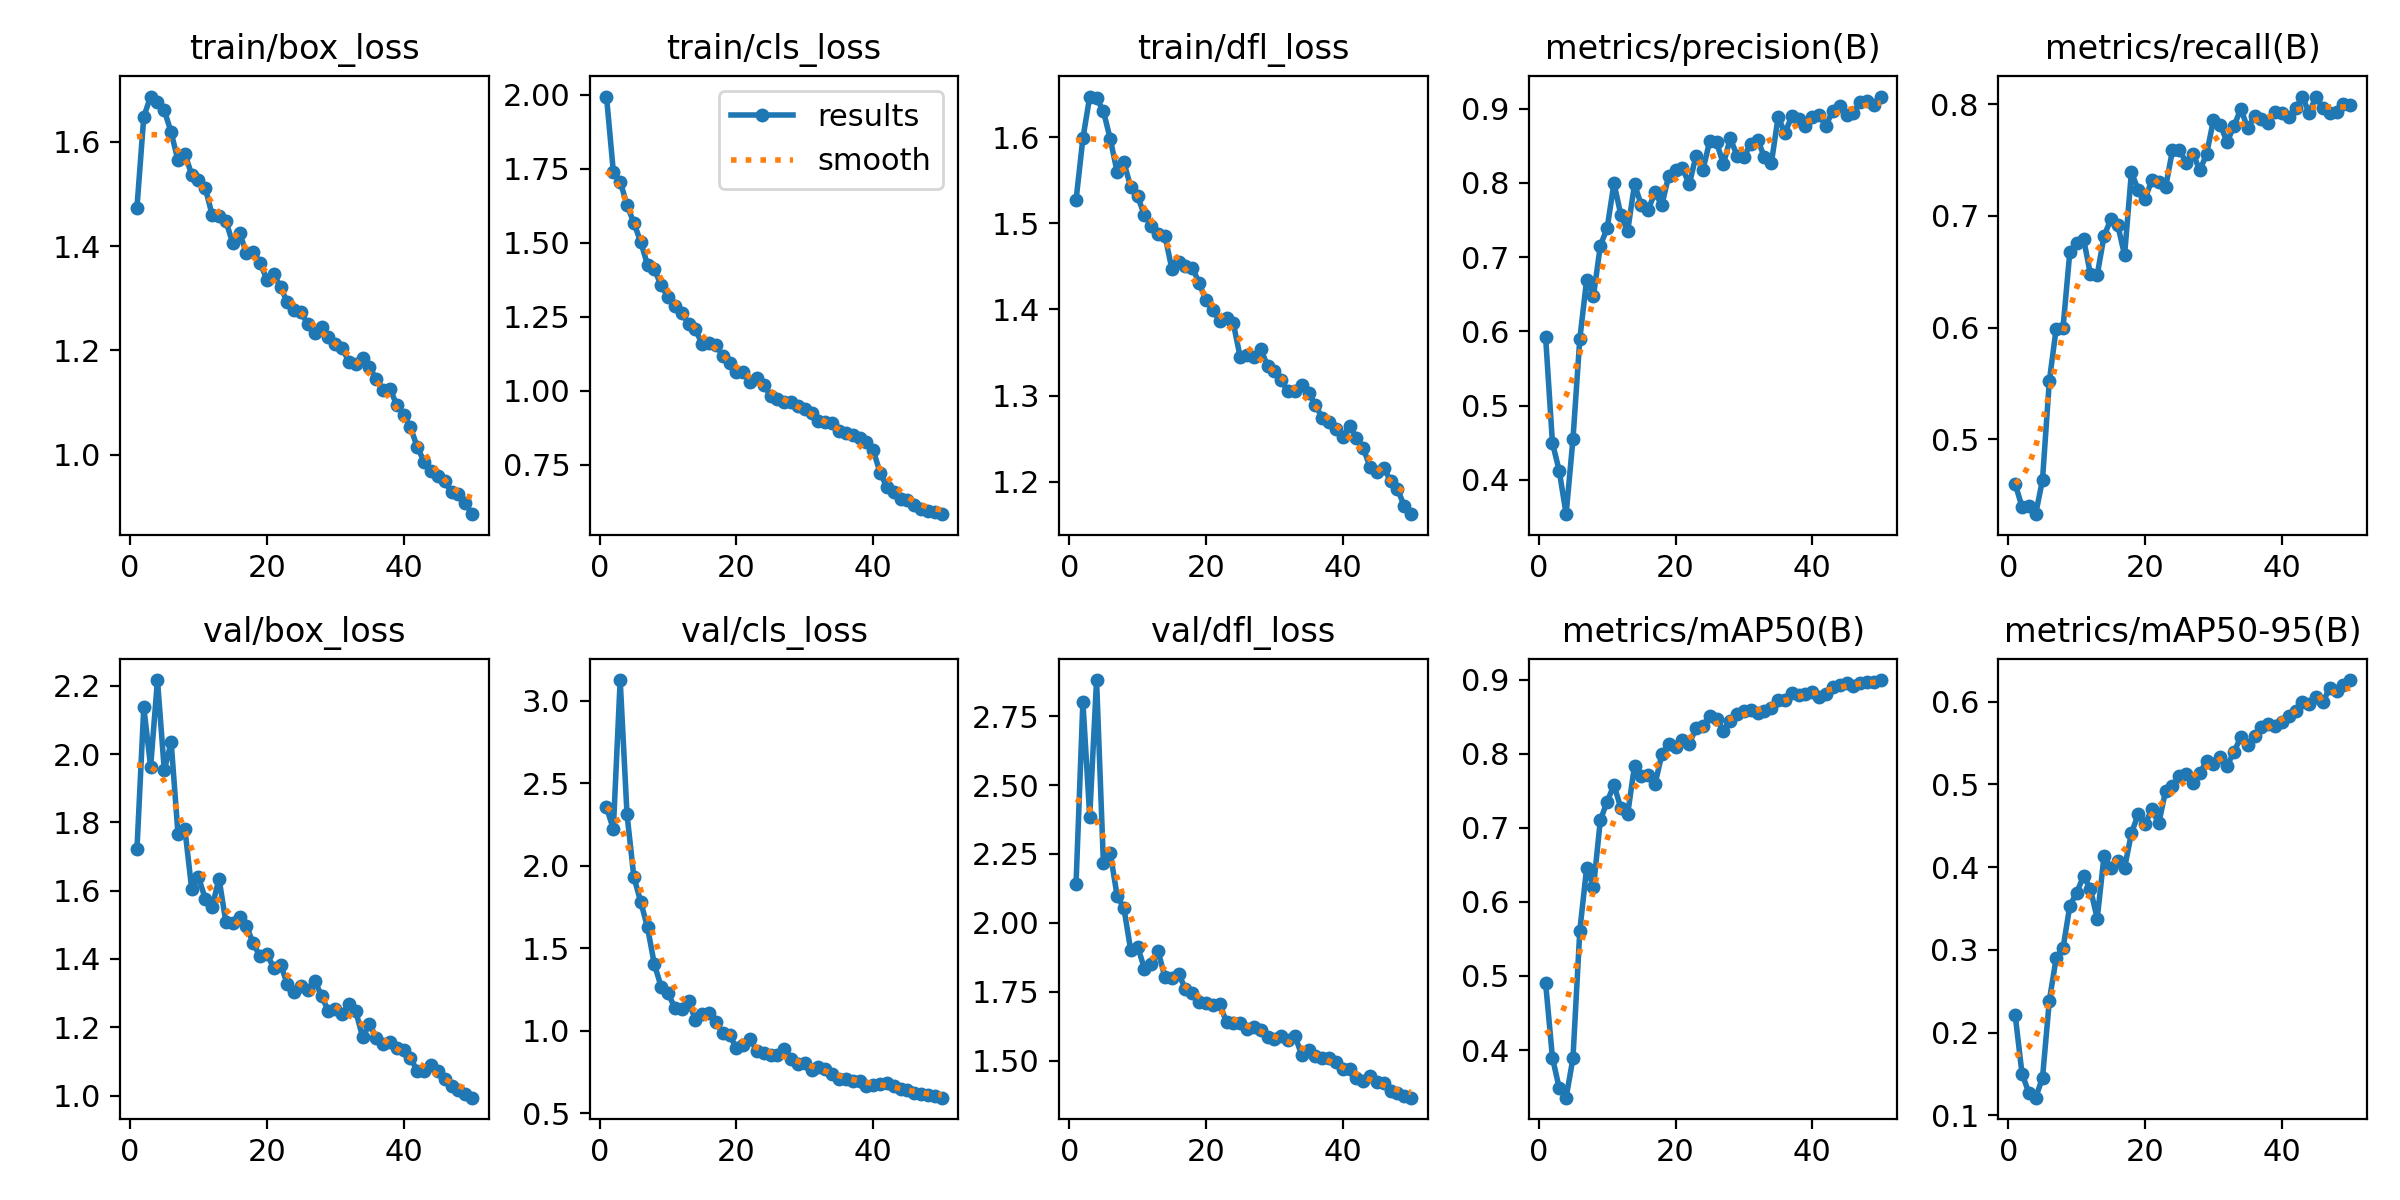

The file beside this chart, header and first rows:
epoch, time, train/box_loss, train/cls_loss, train/dfl_loss, metrics/precision(B), metrics/recall(B), metrics/mAP50(B), metrics/mAP50-95(B), val/box_loss, val/cls_loss, val/dfl_loss, lr/pg0, lr/pg1, lr/pg2
1, 42.37, 1.474, 1.994, 1.527, 0.5928, 0.46, 0.4907, 0.2217, 1.721, 2.354, 2.142, 0.0006608, 0.0006608, 0.0006608
2, 81.2, 1.648, 1.74, 1.599, 0.4498, 0.4392, 0.3897, 0.1506, 2.137, 2.224, 2.802, 0.001301, 0.001301, 0.001301
3, 119.5, 1.686, 1.707, 1.648, 0.4118, 0.4399, 0.3483, 0.1274, 1.963, 3.126, 2.386, 0.001915, 0.001915, 0.001915
4, 157, 1.675, 1.628, 1.645, 0.3537, 0.4327, 0.3357, 0.1214, 2.217, 2.313, 2.881, 0.001881, 0.001881, 0.001881
5, 194.4, 1.66, 1.567, 1.631, 0.4547, 0.4636, 0.3889, 0.1453, 1.952, 1.933, 2.216, 0.001842, 0.001842, 0.001842
6, 231.9, 1.618, 1.503, 1.598, 0.5894, 0.5522, 0.5608, 0.2388, 2.035, 1.783, 2.253, 0.001802, 0.001802, 0.001802
7, 267.9, 1.564, 1.426, 1.56, 0.6693, 0.599, 0.6458, 0.2899, 1.766, 1.627, 2.099, 0.001762, 0.001762, 0.001762
8, 306, 1.577, 1.41, 1.571, 0.6476, 0.5997, 0.6196, 0.302, 1.782, 1.403, 2.053, 0.001723, 0.001723, 0.001723
9, 343.5, 1.537, 1.356, 1.542, 0.7151, 0.6681, 0.7099, 0.3534, 1.606, 1.267, 1.9, 0.001683, 0.001683, 0.001683
10, 380.2, 1.526, 1.317, 1.532, 0.739, 0.676, 0.7354, 0.3692, 1.639, 1.227, 1.914, 0.001644, 0.001644, 0.001644
11, 418.4, 1.511, 1.285, 1.509, 0.7995, 0.6796, 0.7577, 0.3891, 1.576, 1.14, 1.834, 0.001604, 0.001604, 0.001604
12, 455, 1.459, 1.262, 1.497, 0.7567, 0.648, 0.7267, 0.374, 1.552, 1.134, 1.849, 0.001564, 0.001564, 0.001564
13, 492.5, 1.458, 1.226, 1.488, 0.7349, 0.6472, 0.7185, 0.3378, 1.635, 1.181, 1.897, 0.001525, 0.001525, 0.001525
14, 529.9, 1.448, 1.207, 1.486, 0.7979, 0.6821, 0.7835, 0.4136, 1.508, 1.067, 1.803, 0.001485, 0.001485, 0.001485
15, 565.7, 1.405, 1.157, 1.447, 0.7702, 0.6971, 0.7696, 0.3987, 1.505, 1.104, 1.802, 0.001446, 0.001446, 0.001446
16, 603.2, 1.425, 1.163, 1.455, 0.7639, 0.6919, 0.7715, 0.4069, 1.522, 1.107, 1.816, 0.001406, 0.001406, 0.001406
17, 639.7, 1.387, 1.155, 1.451, 0.787, 0.6649, 0.7586, 0.3988, 1.498, 1.053, 1.759, 0.001366, 0.001366, 0.001366
18, 676.7, 1.388, 1.119, 1.449, 0.7698, 0.7392, 0.7992, 0.4409, 1.445, 0.9858, 1.745, 0.001327, 0.001327, 0.001327
19, 714.6, 1.368, 1.094, 1.431, 0.8098, 0.7234, 0.8125, 0.464, 1.408, 0.9759, 1.714, 0.001287, 0.001287, 0.001287
20, 750.8, 1.336, 1.065, 1.411, 0.8167, 0.7156, 0.8092, 0.4521, 1.415, 0.8947, 1.708, 0.001248, 0.001248, 0.001248
21, 788.4, 1.347, 1.063, 1.4, 0.8203, 0.7322, 0.8185, 0.4699, 1.373, 0.9171, 1.702, 0.001208, 0.001208, 0.001208
22, 824.7, 1.321, 1.029, 1.386, 0.7978, 0.73, 0.8132, 0.4528, 1.383, 0.9499, 1.705, 0.001168, 0.001168, 0.001168
23, 861.7, 1.292, 1.044, 1.391, 0.8365, 0.7257, 0.8346, 0.4924, 1.327, 0.877, 1.64, 0.001129, 0.001129, 0.001129
24, 898.9, 1.278, 1.019, 1.384, 0.8171, 0.7588, 0.8367, 0.4984, 1.304, 0.8645, 1.635, 0.001089, 0.001089, 0.001089
25, 935.4, 1.273, 0.9838, 1.345, 0.8563, 0.7596, 0.8513, 0.5101, 1.322, 0.8561, 1.636, 0.00105, 0.00105, 0.00105
26, 972.9, 1.25, 0.9722, 1.347, 0.8544, 0.7478, 0.8471, 0.5123, 1.309, 0.8536, 1.614, 0.00101, 0.00101, 0.00101
27, 1010, 1.233, 0.9608, 1.344, 0.8252, 0.7559, 0.8308, 0.5021, 1.336, 0.8872, 1.621, 0.0009704, 0.0009704, 0.0009704
28, 1047, 1.245, 0.9608, 1.354, 0.8598, 0.7408, 0.8442, 0.514, 1.292, 0.8302, 1.61, 0.0009308, 0.0009308, 0.0009308
29, 1084, 1.226, 0.9483, 1.335, 0.8366, 0.7556, 0.8534, 0.5276, 1.246, 0.8019, 1.585, 0.0008912, 0.0008912, 0.0008912
30, 1121, 1.213, 0.9383, 1.328, 0.835, 0.7862, 0.857, 0.5247, 1.254, 0.8076, 1.58, 0.0008516, 0.0008516, 0.0008516
31, 1158, 1.204, 0.9257, 1.318, 0.8525, 0.7811, 0.8585, 0.5326, 1.239, 0.7616, 1.589, 0.000812, 0.000812, 0.000812
32, 1195, 1.178, 0.8991, 1.305, 0.8582, 0.7667, 0.8544, 0.5226, 1.268, 0.7836, 1.576, 0.0007724, 0.0007724, 0.0007724
33, 1231, 1.174, 0.8933, 1.305, 0.8345, 0.7803, 0.8571, 0.5392, 1.247, 0.7684, 1.59, 0.0007328, 0.0007328, 0.0007328
34, 1269, 1.186, 0.8904, 1.312, 0.826, 0.7963, 0.8611, 0.557, 1.171, 0.7366, 1.521, 0.0006932, 0.0006932, 0.0006932
35, 1306, 1.168, 0.8649, 1.303, 0.8883, 0.7786, 0.8728, 0.5475, 1.21, 0.7087, 1.539, 0.0006536, 0.0006536, 0.0006536
36, 1343, 1.145, 0.858, 1.289, 0.8672, 0.7898, 0.872, 0.5589, 1.169, 0.7093, 1.515, 0.000614, 0.000614, 0.000614
37, 1381, 1.125, 0.8516, 1.274, 0.8895, 0.7869, 0.8823, 0.5698, 1.152, 0.6979, 1.509, 0.0005744, 0.0005744, 0.0005744
38, 1418, 1.127, 0.8412, 1.269, 0.8857, 0.7833, 0.8789, 0.5726, 1.157, 0.6982, 1.51, 0.0005348, 0.0005348, 0.0005348
39, 1456, 1.095, 0.8286, 1.261, 0.8761, 0.7934, 0.8804, 0.5709, 1.141, 0.668, 1.494, 0.0004952, 0.0004952, 0.0004952
40, 1494, 1.077, 0.7992, 1.252, 0.8891, 0.7919, 0.883, 0.5752, 1.133, 0.674, 1.47, 0.0004556, 0.0004556, 0.0004556
41, 1531, 1.053, 0.7237, 1.265, 0.8909, 0.7883, 0.8762, 0.582, 1.109, 0.6779, 1.469, 0.000416, 0.000416, 0.000416
42, 1567, 1.014, 0.6741, 1.251, 0.8771, 0.7968, 0.8804, 0.5885, 1.072, 0.6861, 1.438, 0.0003764, 0.0003764, 0.0003764
43, 1603, 0.987, 0.6594, 1.239, 0.8972, 0.8063, 0.8905, 0.5995, 1.073, 0.6683, 1.428, 0.0003368, 0.0003368, 0.0003368
44, 1639, 0.9697, 0.6358, 1.217, 0.9036, 0.7927, 0.8927, 0.5969, 1.09, 0.649, 1.444, 0.0002972, 0.0002972, 0.0002972
45, 1674, 0.9594, 0.6298, 1.211, 0.8917, 0.8071, 0.8959, 0.6052, 1.072, 0.6413, 1.424, 0.0002576, 0.0002576, 0.0002576
46, 1710, 0.9498, 0.6151, 1.215, 0.8934, 0.7967, 0.8911, 0.5989, 1.049, 0.6257, 1.42, 0.000218, 0.000218, 0.000218
47, 1746, 0.9282, 0.6007, 1.201, 0.9091, 0.7927, 0.8959, 0.6169, 1.028, 0.6177, 1.391, 0.0001784, 0.0001784, 0.0001784
48, 1782, 0.9252, 0.5954, 1.191, 0.9097, 0.7934, 0.897, 0.6125, 1.017, 0.6097, 1.384, 0.0001388, 0.0001388, 0.0001388
49, 1819, 0.9074, 0.5899, 1.171, 0.905, 0.8006, 0.897, 0.6205, 1.004, 0.6075, 1.371, 9.92e-05, 9.92e-05, 9.92e-05
50, 1854, 0.8865, 0.5831, 1.162, 0.9162, 0.7999, 0.8993, 0.626, 0.9937, 0.595, 1.366, 5.96e-05, 5.96e-05, 5.96e-05
